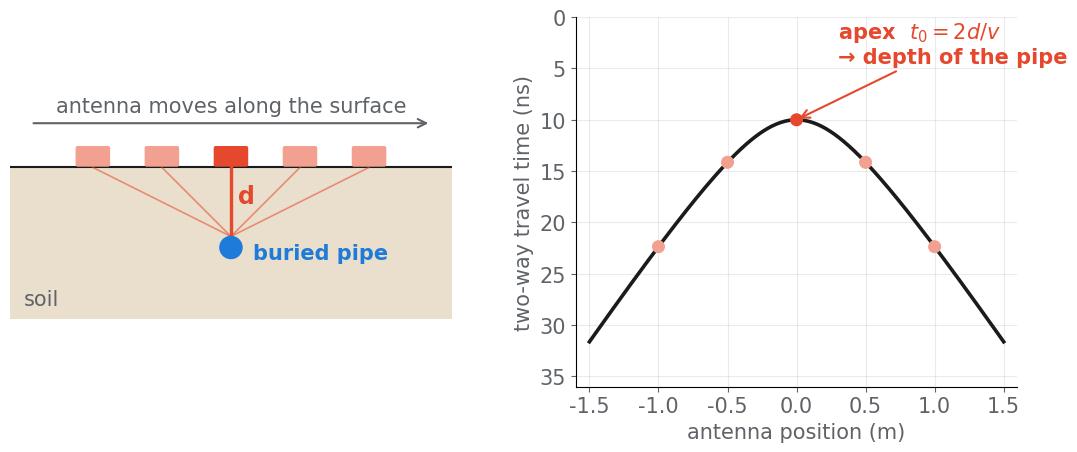

Write Python code to recreate this figure. (Note: this script raises an exception after producing the figure.)
"""Vẽ hình nguyên lý cho slide (tiếng Anh).
Chạy: python3 ve_hinh_slide.py   -> ../HinhAnh/Slide2_NguyenLy_EN.png (GPR), ../HinhAnh/Slide2_RD7000_EN.png (RD7000)
"""
from pathlib import Path

import numpy as np
import matplotlib
matplotlib.use("Agg")
import matplotlib.pyplot as plt
from matplotlib.patches import Circle, Rectangle, FancyBboxPatch
plt.rcParams.update({"font.family": "Arial", "font.size": 15})
INK, MUTE, EMBER, PIPE, SOIL = "#1B1B1D", "#5F6368", "#E5482D", "#1E7BD9", "#E9DFCC"
v, d = 0.10, 0.5
xs = np.array([-1.0, -0.5, 0.0, 0.5, 1.0])
fig, (a, b) = plt.subplots(1, 2, figsize=(13, 4.8), gridspec_kw={"wspace": 0.28})
a.add_patch(Rectangle((-1.6, -1.1), 3.2, 1.1, color=SOIL, zorder=0))
a.axhline(0, color=INK, lw=1.5)
a.add_patch(Circle((0, -d - 0.08), 0.08, color=PIPE, zorder=3))
for x in xs:
    a.add_patch(FancyBboxPatch((x - 0.11, 0.02), 0.22, 0.12, boxstyle="round,pad=0.01", color=EMBER if x == 0 else "#F2A08F", zorder=4))
    a.plot([x, 0], [0, -d], color=EMBER, lw=2.4 if x == 0 else 1.2, alpha=1 if x == 0 else 0.55, zorder=2)
a.annotate("", xy=(1.45, 0.32), xytext=(-1.45, 0.32), arrowprops=dict(arrowstyle="->", color=MUTE, lw=1.5))
a.text(0, 0.40, "antenna moves along the surface", ha="center", color=MUTE)
a.text(0.16, -d - 0.12, "buried pipe", color=PIPE, va="center", fontweight="bold")
a.text(-1.5, -1.0, "soil", color=MUTE)
a.text(0.05, -0.26, "d", color=EMBER, fontweight="bold", fontsize=17)
a.set_xlim(-1.6, 1.6); a.set_ylim(-1.1, 0.6); a.set_aspect("equal"); a.axis("off")
xx = np.linspace(-1.5, 1.5, 300)
b.plot(xx, 2 / v * np.sqrt(xx**2 + d**2), color=INK, lw=2.6)
b.scatter(xs, 2 / v * np.sqrt(xs**2 + d**2), s=70, color=[EMBER if x == 0 else "#F2A08F" for x in xs], zorder=3)
b.annotate("apex  $t_0 = 2d/v$\n→ depth of the pipe", xy=(0, 2 * d / v), xytext=(0.3, 4.5),
           color=EMBER, fontweight="bold", arrowprops=dict(arrowstyle="->", color=EMBER, lw=1.5))
b.set_ylim(36, 0); b.set_xlim(-1.6, 1.6)
b.set_xlabel("antenna position (m)", color=MUTE); b.set_ylabel("two-way travel time (ns)", color=MUTE)
for s in ("top", "right"): b.spines[s].set_visible(False)
b.tick_params(colors=MUTE); b.grid(alpha=0.25)
fig.savefig(Path(__file__).resolve().parent.parent / "HinhAnh" / "Slide2_NguyenLy_EN.png", dpi=200, bbox_inches="tight", facecolor="white")
print("saved")

# ---------------------------------------------------------------- RD7000: peak / null response over a cable
HCM_BLUE = "#0B4A9E"
xr = np.linspace(-1.5, 1.5, 400)
dc = 0.5
bx = dc / (xr**2 + dc**2)          # horizontal field  -> peak coil
bz = xr / (xr**2 + dc**2)          # vertical field    -> null coil
fig, (c1, c2) = plt.subplots(2, 1, figsize=(6.2, 4.6), gridspec_kw={"height_ratios": [1, 1.35], "hspace": 0.12}, sharex=True)
c1.add_patch(Rectangle((-1.6, -1.0), 3.2, 1.0, color=SOIL, zorder=0))
c1.axhline(0, color=INK, lw=1.2)
c1.add_patch(Circle((0, -dc), 0.07, color="#E8590C", zorder=3))
for rr in (0.18, 0.32, 0.46):
    c1.add_patch(Circle((0, -dc), rr, fill=False, ec="#E8590C", lw=1, alpha=0.6, ls="--"))
c1.text(0.12, -dc - 0.02, "  cable with AC current I", color="#E8590C", va="center", fontweight="bold", fontsize=13)
c1.text(-1.5, -0.92, "magnetic field  B = μ₀I / 2πr".replace("₀", "0"), color=MUTE, fontsize=12)
c1.set_ylim(-1.0, 0.1); c1.set_xlim(-1.6, 1.6); c1.axis("off")
c2.plot(xr, bx / bx.max(), color=HCM_BLUE, lw=2.6, label="peak coil (horizontal B)")
c2.plot(xr, bz / np.abs(bz).max(), color=MUTE, lw=2, ls="--", label="null coil (vertical B)")
c2.axvline(0, color="#E8590C", lw=1, alpha=0.6)
c2.axhline(0, color=MUTE, lw=0.8)
c2.set_xlabel("receiver position (m)", color=MUTE)
c2.set_ylabel("signal", color=MUTE)
c2.set_yticks([]); c2.tick_params(colors=MUTE)
for s_ in ("top", "right"): c2.spines[s_].set_visible(False)
c2.legend(loc="lower right", frameon=False, fontsize=12)
c2.text(-1.5, 0.75, "peak = max, null = zero\nright above the cable", color=HCM_BLUE, fontsize=12, fontweight="bold")
fig.savefig(Path(__file__).resolve().parent.parent / "HinhAnh" / "Slide2_RD7000_EN.png", dpi=200, bbox_inches="tight", facecolor="white")
print("saved RD7000")
